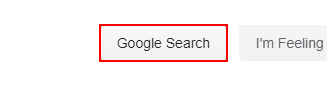
Task: CTS Project
Workflow: Main

Step 1: click on the text box 'btnK'
